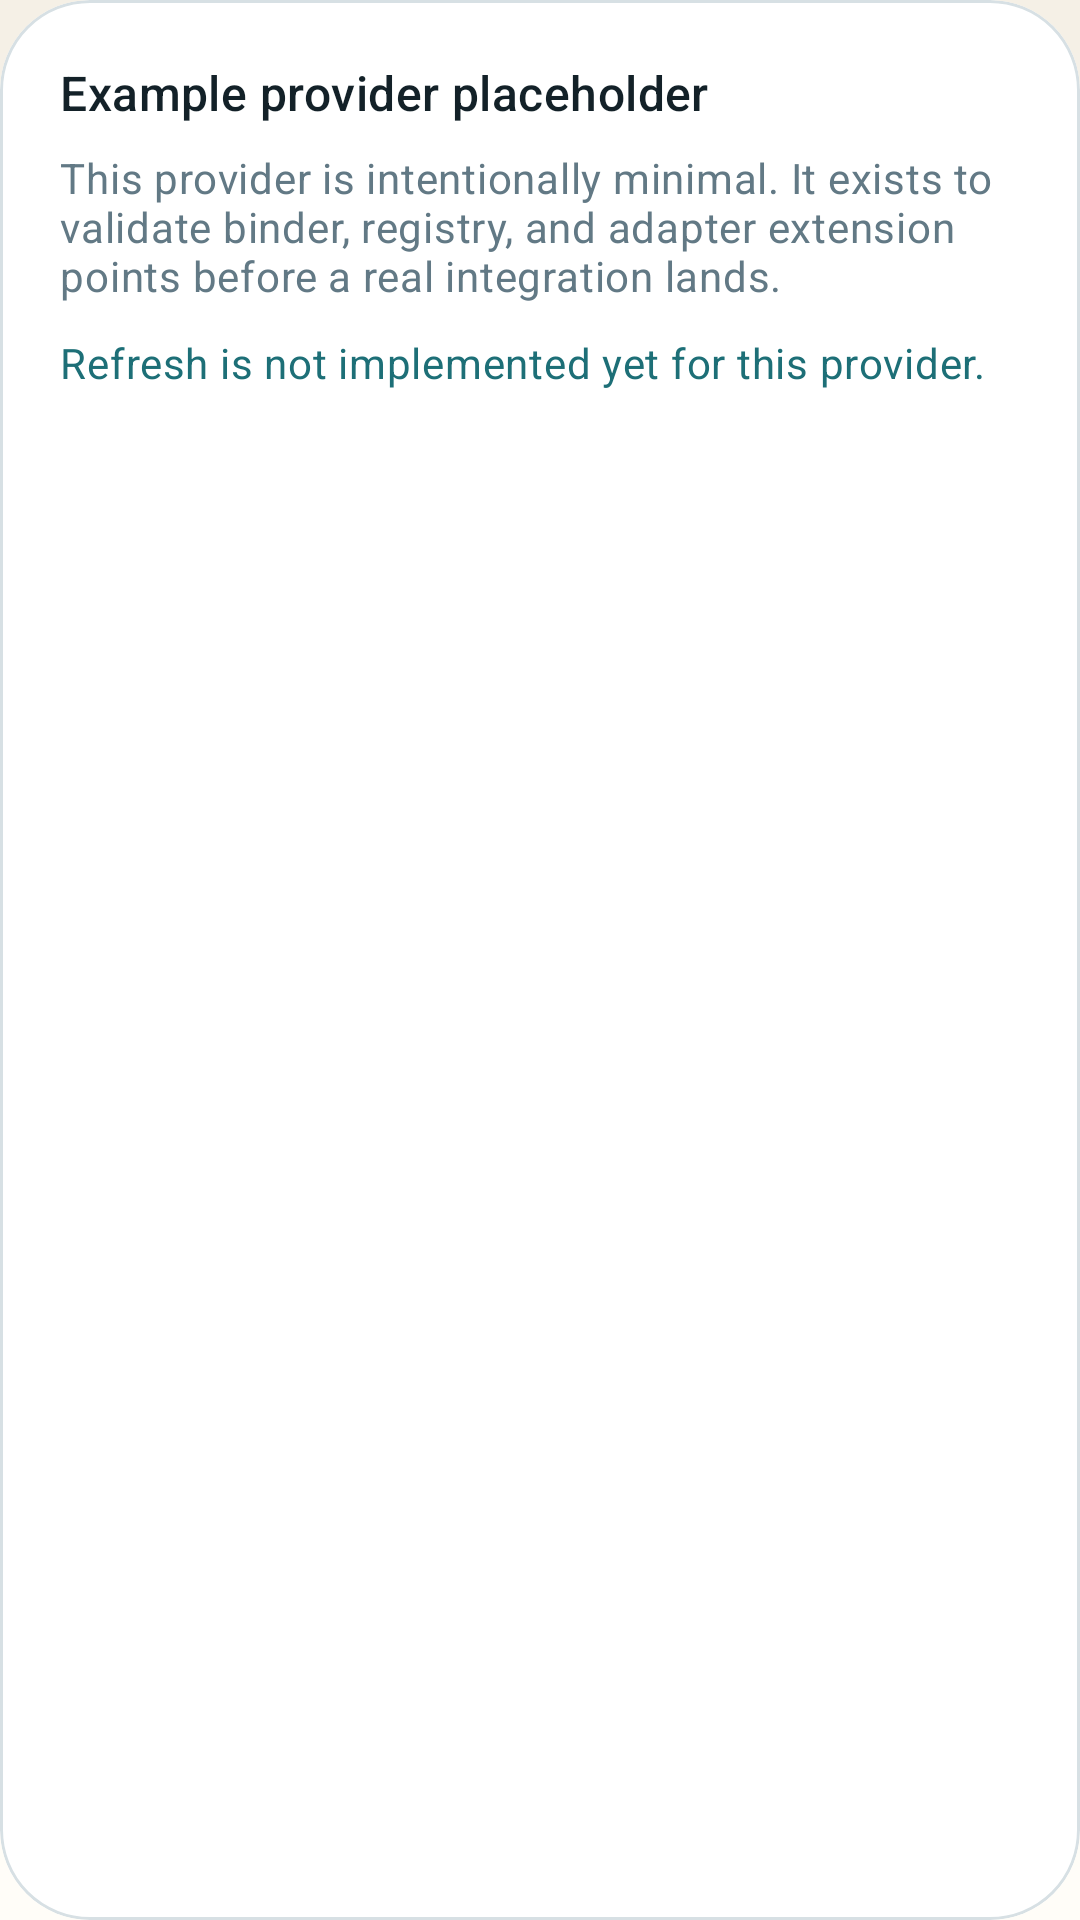

Here is an Android app screen rendered from its layout file. Give the layout XML and the strings, colors and styles it references.
<!-- AndroidManifest.xml: application theme Theme.NodeStatus -->
<!-- res/layout/section_settings_example_placeholder.xml -->
<?xml version="1.0" encoding="utf-8"?>
<com.google.android.material.card.MaterialCardView xmlns:android="http://schemas.android.com/apk/res/android"
    style="@style/Widget.NodeStatus.SectionCard"
    android:layout_width="match_parent"
    android:layout_height="wrap_content"
    android:layout_marginTop="16dp">

    <LinearLayout
        android:layout_width="match_parent"
        android:layout_height="wrap_content"
        android:orientation="vertical"
        android:padding="20dp">

        <TextView
            android:layout_width="match_parent"
            android:layout_height="wrap_content"
            android:text="@string/example_provider_title"
            android:textAppearance="?attr/textAppearanceTitleMedium"
            android:textColor="?attr/colorOnSurface" />

        <TextView
            android:layout_width="match_parent"
            android:layout_height="wrap_content"
            android:layout_marginTop="8dp"
            android:text="@string/example_provider_body"
            android:textAppearance="?attr/textAppearanceBodyMedium"
            android:textColor="?attr/colorOnSurfaceVariant" />

        <TextView
            android:layout_width="match_parent"
            android:layout_height="wrap_content"
            android:layout_marginTop="10dp"
            android:text="@string/example_provider_note"
            android:textAppearance="?attr/textAppearanceBodyMedium"
            android:textColor="?attr/colorPrimary" />
    </LinearLayout>
</com.google.android.material.card.MaterialCardView>
<!-- resources referenced by this layout -->
<resources>
  <string name="example_provider_body">This provider is intentionally minimal. It exists to validate binder, registry, and adapter extension points before a real integration lands.</string>
  <string name="example_provider_note">Refresh is not implemented yet for this provider.</string>
  <string name="example_provider_title">Example provider placeholder</string>
  <style name="Widget.NodeStatus.SectionCard" parent="">
          <item name="cardBackgroundColor">?attr/colorSurfaceContainerHigh</item>
          <item name="cardCornerRadius">30dp</item>
          <item name="cardElevation">0dp</item>
          <item name="strokeColor">?attr/colorOutlineVariant</item>
          <item name="strokeWidth">1dp</item>
      </style>
  <style name="Theme.NodeStatus" parent="Theme.Material3.DayNight.NoActionBar">
          <item name="colorPrimary">@color/teal_700</item>
          <item name="colorOnPrimary">@color/white</item>
          <item name="colorPrimaryContainer">@color/teal_300</item>
          <item name="colorOnPrimaryContainer">@color/ink_950</item>
          <item name="colorSecondary">@color/amber_500</item>
          <item name="colorOnSecondary">@color/ink_950</item>
          <item name="colorSurface">@color/paper_50</item>
          <item name="colorSurfaceContainer">@color/paper_100</item>
          <item name="colorSurfaceContainerHigh">@color/white</item>
          <item name="colorOnSurface">@color/ink_950</item>
          <item name="colorOnSurfaceVariant">@color/ink_500</item>
          <item name="colorOutlineVariant">@color/mist_200</item>
          <item name="android:statusBarColor">@android:color/transparent</item>
          <item name="android:navigationBarColor">@android:color/transparent</item>
          <item name="android:windowBackground">@drawable/bg_screen_canvas</item>
          <item name="android:windowLightStatusBar">true</item>
          <item name="android:windowLightNavigationBar">true</item>
      </style>
  <color name="teal_700">#1D6F77</color>
  <color name="white">#FFFFFFFF</color>
  <color name="teal_300">#90D6CB</color>
  <color name="ink_950">#132128</color>
  <color name="amber_500">#D6923B</color>
  <color name="paper_50">#FFFDF8</color>
  <color name="paper_100">#F6F1E8</color>
  <color name="ink_500">#627985</color>
  <color name="mist_200">#D7E0E4</color>
  <!-- drawable bg_screen_canvas (drawable) -->
  <?xml version="1.0" encoding="utf-8"?>
  <shape xmlns:android="http://schemas.android.com/apk/res/android">
      <gradient
          android:angle="270"
          android:endColor="@color/paper_50"
          android:startColor="@color/sand_50" />
  </shape>
  <color name="sand_50">#F5F0E6</color>
</resources>
